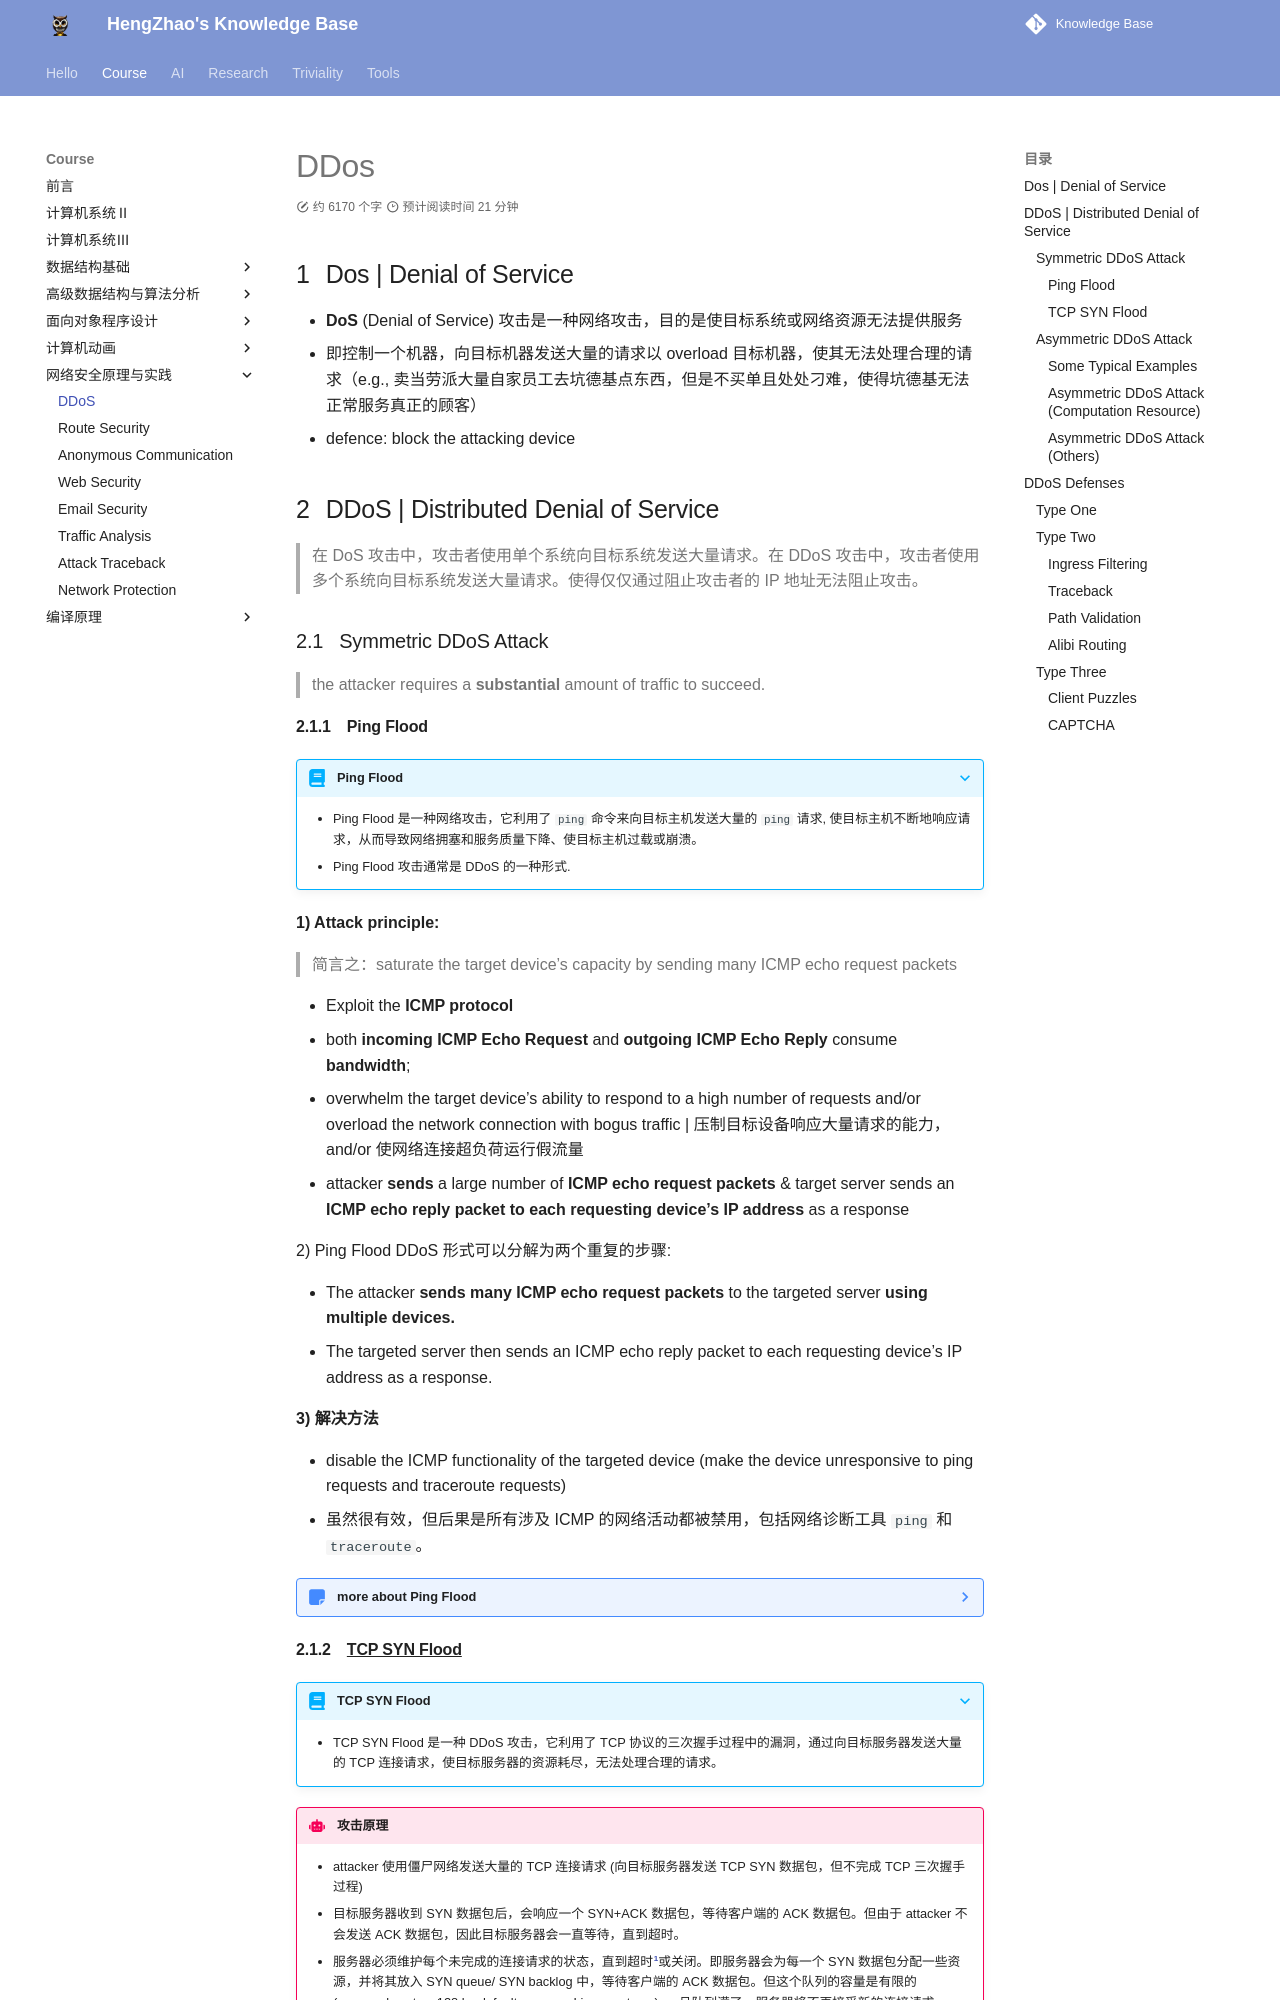

repository: EnlZhao/Notebook · page: Course/netsec/ddos/index.html · generator: mkdocs

---
date: 2024-03-03 19:00
---

# DDos 

## Dos | Denial of Service

- **DoS** (Denial of Service) 攻击是一种网络攻击，目的是使目标系统或网络资源无法提供服务
- 即控制一个机器，向目标机器发送大量的请求以 overload 目标机器，使其无法处理合理的请求（e.g., 卖当劳派大量自家员工去坑德基点东西，但是不买单且处处刁难，使得坑德基无法正常服务真正的顾客）
- defence: block the attacking device

## DDoS | Distributed Denial of Service

> 在 DoS 攻击中，攻击者使用单个系统向目标系统发送大量请求。在 DDoS 攻击中，攻击者使用多个系统向目标系统发送大量请求。使得仅仅通过阻止攻击者的 IP 地址无法阻止攻击。

### Symmetric DDoS Attack

> the attacker requires a **substantial** amount of traffic to succeed.

#### Ping Flood

???+ abstract "Ping Flood"
    - Ping Flood 是一种网络攻击，它利用了 `ping` 命令来向目标主机发送大量的 `ping` 请求, 使目标主机不断地响应请求，从而导致网络拥塞和服务质量下降、使目标主机过载或崩溃。
    - Ping Flood 攻击通常是 DDoS 的一种形式.

**1) Attack principle:**

> 简言之：saturate the target device’s capacity by sending many ICMP echo request packets

- Exploit the **ICMP protocol**
- both **incoming ICMP Echo Request** and **outgoing ICMP Echo Reply** consume **bandwidth**;
- overwhelm the target device’s ability to respond to a high number of requests and/or overload the network connection with bogus traffic | 压制目标设备响应大量请求的能力，and/or 使网络连接超负荷运行假流量
- attacker **sends** a large number of **ICMP echo request packets** & target server sends an **ICMP echo reply packet to each requesting device’s IP address** as a response

2) Ping Flood DDoS 形式可以分解为两个重复的步骤:

- The attacker **sends many ICMP echo request packets** to the targeted server **using multiple devices.**
- The targeted server then sends an ICMP echo reply packet to each requesting device’s IP address as a response.

**3) 解决方法**

- disable the ICMP functionality of the targeted device (make the device unresponsive to ping requests and traceroute requests)
- 虽然很有效，但后果是所有涉及 ICMP 的网络活动都被禁用，包括网络诊断工具 `ping` 和 `traceroute`。

??? note "more about Ping Flood"
    - 在 Ping Flood 攻击中使用的互联网控制信息协议 (ICMP) 是网络设备用于通信的互联网层协议。
    - 网络诊断工具 `traceroute` 和 `ping` 都使用 ICMP 操作。通常情况下， ICMP 回波请求和回波回复信息用于 Ping 网络设备，目的是诊断设备的健康状况和连接性，以及发送者和设备之间的连接。
    - 一个 ICMP 请求需要一些服务器资源来处理每个请求和发送响应。该请求还需要传入信息（回音请求）和传出响应（回音响应）的带宽。

    - 历史上，attackers 通常会伪造一个假的ip地址，以掩盖发送设备
    - 在现代僵尸网络攻击中，恶意行为者很少认为有必要掩盖僵尸的 IP, 而是依靠一个由未被欺骗的僵尸组成的大型网络来使目标的容量饱和
